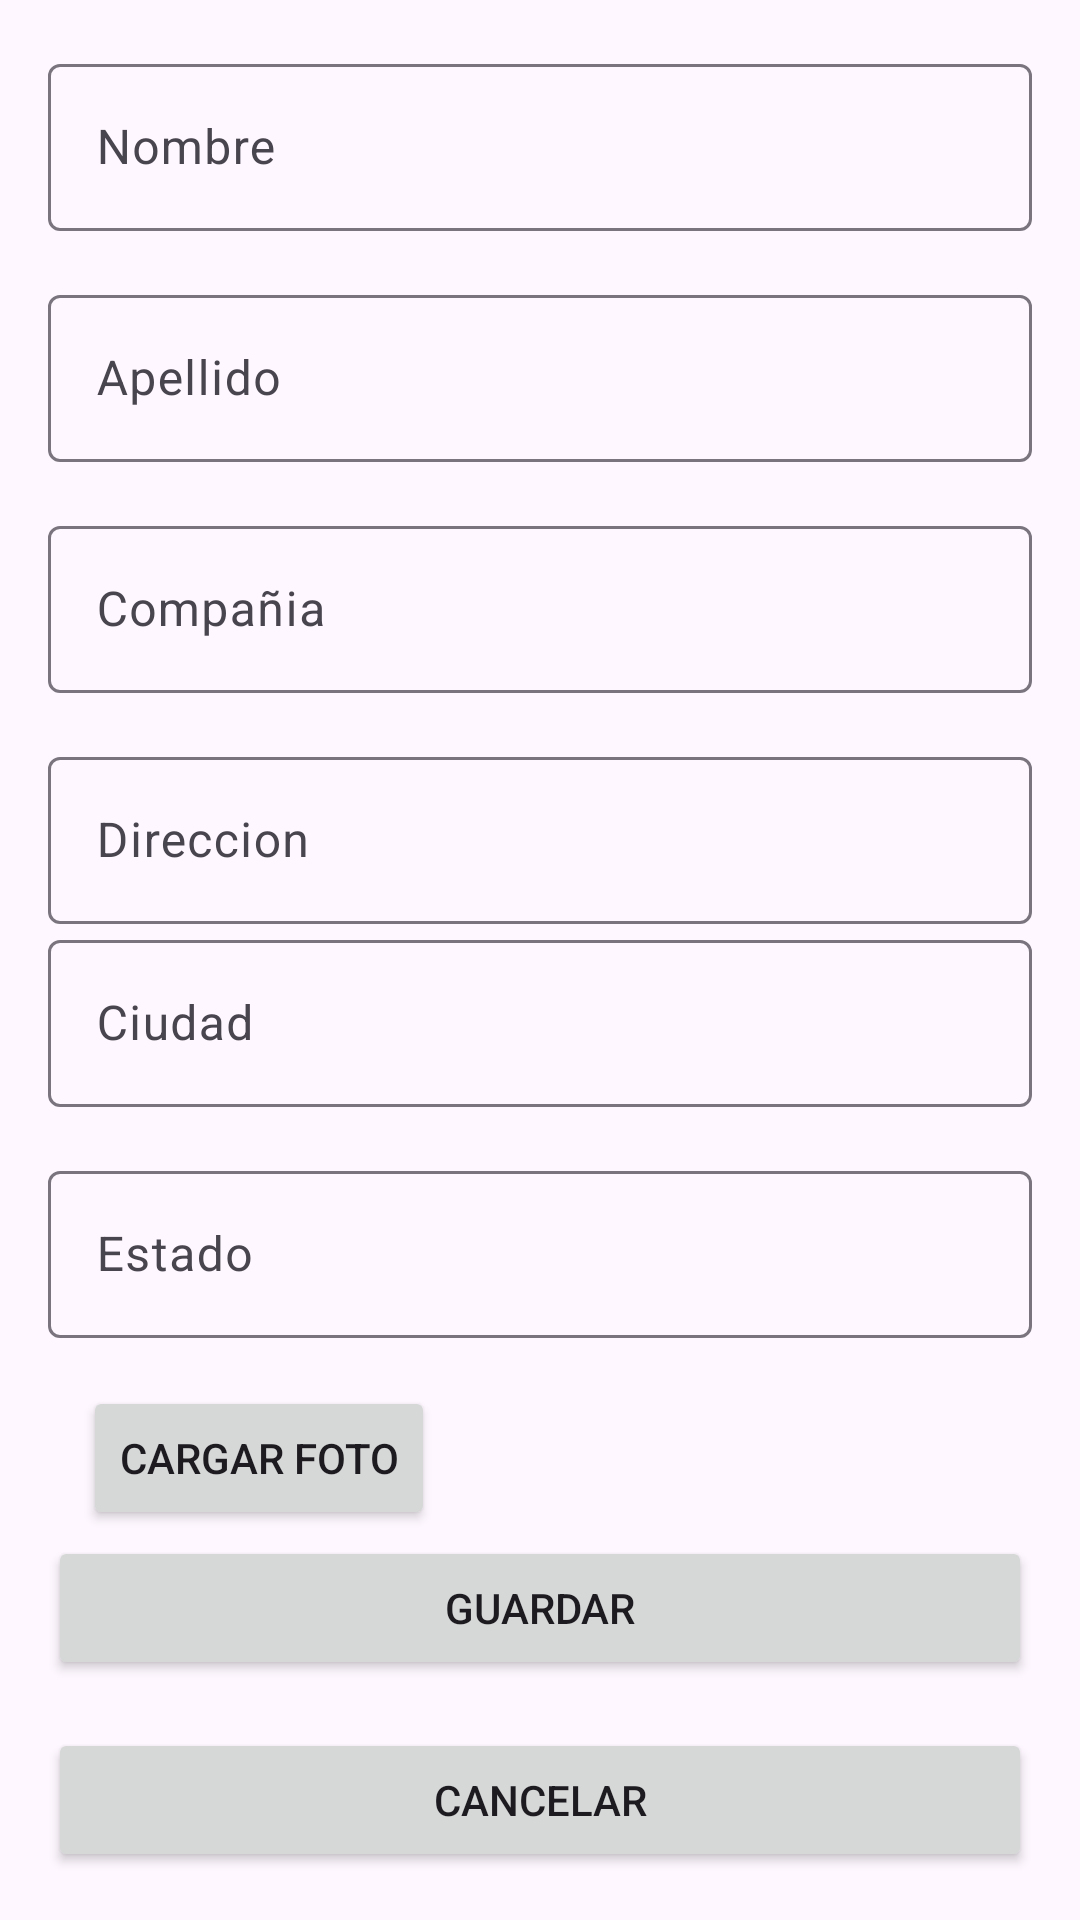

This screen was rendered from an Android layout file. Write that file and the resources it references.
<!-- AndroidManifest.xml: application theme Theme.Practico4M1 -->
<!-- res/layout/activity_contacto_form.xml -->
<?xml version="1.0" encoding="utf-8"?>
<androidx.constraintlayout.widget.ConstraintLayout xmlns:android="http://schemas.android.com/apk/res/android"
    xmlns:app="http://schemas.android.com/apk/res-auto"
    xmlns:tools="http://schemas.android.com/tools"
    android:id="@+id/main"
    android:layout_width="match_parent"
    android:layout_height="match_parent"
    tools:context=".ui.activities.ContactoFormActivity">


    <androidx.constraintlayout.widget.ConstraintLayout
        android:layout_width="0dp"
        android:layout_height="0dp"
        android:layout_margin="16dp"
        app:layout_constraintBottom_toBottomOf="parent"
        app:layout_constraintEnd_toEndOf="parent"
        app:layout_constraintStart_toStartOf="parent"
        app:layout_constraintTop_toTopOf="parent">

        <com.google.android.material.textfield.TextInputLayout
            android:id="@+id/txtContactoNombre"
            android:layout_width="0dp"
            android:layout_height="wrap_content"
            app:layout_constraintEnd_toEndOf="parent"
            app:layout_constraintStart_toStartOf="parent"
            app:layout_constraintTop_toTopOf="parent">

            <com.google.android.material.textfield.TextInputEditText
                android:layout_width="match_parent"
                android:layout_height="wrap_content"
                android:hint="Nombre" />
        </com.google.android.material.textfield.TextInputLayout>

        <com.google.android.material.textfield.TextInputLayout
            android:id="@+id/txtContactoApellido"
            android:layout_width="0dp"
            android:layout_height="wrap_content"
            android:layout_marginTop="16dp"
            app:layout_constraintEnd_toEndOf="parent"
            app:layout_constraintStart_toStartOf="parent"
            app:layout_constraintTop_toBottomOf="@+id/txtContactoNombre">

            <com.google.android.material.textfield.TextInputEditText
                android:layout_width="match_parent"
                android:layout_height="wrap_content"
                android:hint="Apellido" />
        </com.google.android.material.textfield.TextInputLayout>

        <com.google.android.material.textfield.TextInputLayout
            android:id="@+id/txtContactoCompania"
            android:layout_width="0dp"
            android:layout_height="wrap_content"
            android:layout_marginTop="16dp"
            app:layout_constraintEnd_toEndOf="parent"
            app:layout_constraintStart_toStartOf="parent"
            app:layout_constraintTop_toBottomOf="@+id/txtContactoApellido">

            <com.google.android.material.textfield.TextInputEditText
                android:layout_width="match_parent"
                android:layout_height="wrap_content"
                android:hint="Compañia" />
        </com.google.android.material.textfield.TextInputLayout>

        <com.google.android.material.textfield.TextInputLayout
            android:id="@+id/txtContactoDireccion"
            android:layout_width="0dp"
            android:layout_height="wrap_content"
            android:layout_marginTop="16dp"
            app:layout_constraintEnd_toEndOf="parent"
            app:layout_constraintStart_toStartOf="parent"
            app:layout_constraintTop_toBottomOf="@+id/txtContactoCompania">

            <com.google.android.material.textfield.TextInputEditText
                android:layout_width="match_parent"
                android:layout_height="wrap_content"
                android:hint="Direccion" />
        </com.google.android.material.textfield.TextInputLayout>

        <com.google.android.material.textfield.TextInputLayout
            android:id="@+id/txtContactoCiudad"
            android:layout_width="0dp"
            android:layout_height="wrap_content"
            app:layout_constraintEnd_toEndOf="parent"
            app:layout_constraintStart_toStartOf="parent"
            app:layout_constraintTop_toBottomOf="@+id/txtContactoDireccion">

            <com.google.android.material.textfield.TextInputEditText
                android:layout_width="match_parent"
                android:layout_height="wrap_content"
                android:hint="Ciudad" />
        </com.google.android.material.textfield.TextInputLayout>

        <com.google.android.material.textfield.TextInputLayout
            android:id="@+id/txtContactoEstado"
            android:layout_width="0dp"
            android:layout_height="wrap_content"
            android:layout_marginTop="16dp"
            app:layout_constraintEnd_toEndOf="parent"
            app:layout_constraintStart_toStartOf="parent"
            app:layout_constraintTop_toBottomOf="@+id/txtContactoCiudad">

            <com.google.android.material.textfield.TextInputEditText
                android:layout_width="match_parent"
                android:layout_height="wrap_content"
                android:hint="Estado" />
        </com.google.android.material.textfield.TextInputLayout>

        <Button
            android:id="@+id/btnCacelarFormulario"
            android:layout_width="0dp"
            android:layout_height="wrap_content"
            android:text="Cancelar"
            app:layout_constraintBottom_toBottomOf="parent"
            app:layout_constraintEnd_toEndOf="parent"
            app:layout_constraintStart_toStartOf="parent" />

        <Button
            android:id="@+id/btnGuardarContacto"
            android:layout_width="0dp"
            android:layout_height="wrap_content"
            android:layout_marginBottom="16dp"
            android:text="Guardar"
            app:layout_constraintBottom_toTopOf="@+id/btnCacelarFormulario"
            app:layout_constraintEnd_toEndOf="parent"
            app:layout_constraintStart_toStartOf="parent" />

        <Button
            android:id="@+id/btnContactoFoto"
            android:layout_width="wrap_content"
            android:layout_height="wrap_content"
            android:layout_marginTop="16dp"
            android:text="cargar foto"
            app:layout_constraintEnd_toEndOf="parent"
            app:layout_constraintHorizontal_bias="0.055"
            app:layout_constraintStart_toStartOf="parent"
            app:layout_constraintTop_toBottomOf="@+id/txtContactoEstado" />

    </androidx.constraintlayout.widget.ConstraintLayout>

</androidx.constraintlayout.widget.ConstraintLayout>
<!-- resources referenced by this layout -->
<resources>
  <style name="Theme.Practico4M1" parent="Base.Theme.Practico4M1" />
  <style name="Base.Theme.Practico4M1" parent="Theme.Material3.DayNight.NoActionBar">
          
          
      </style>
</resources>
